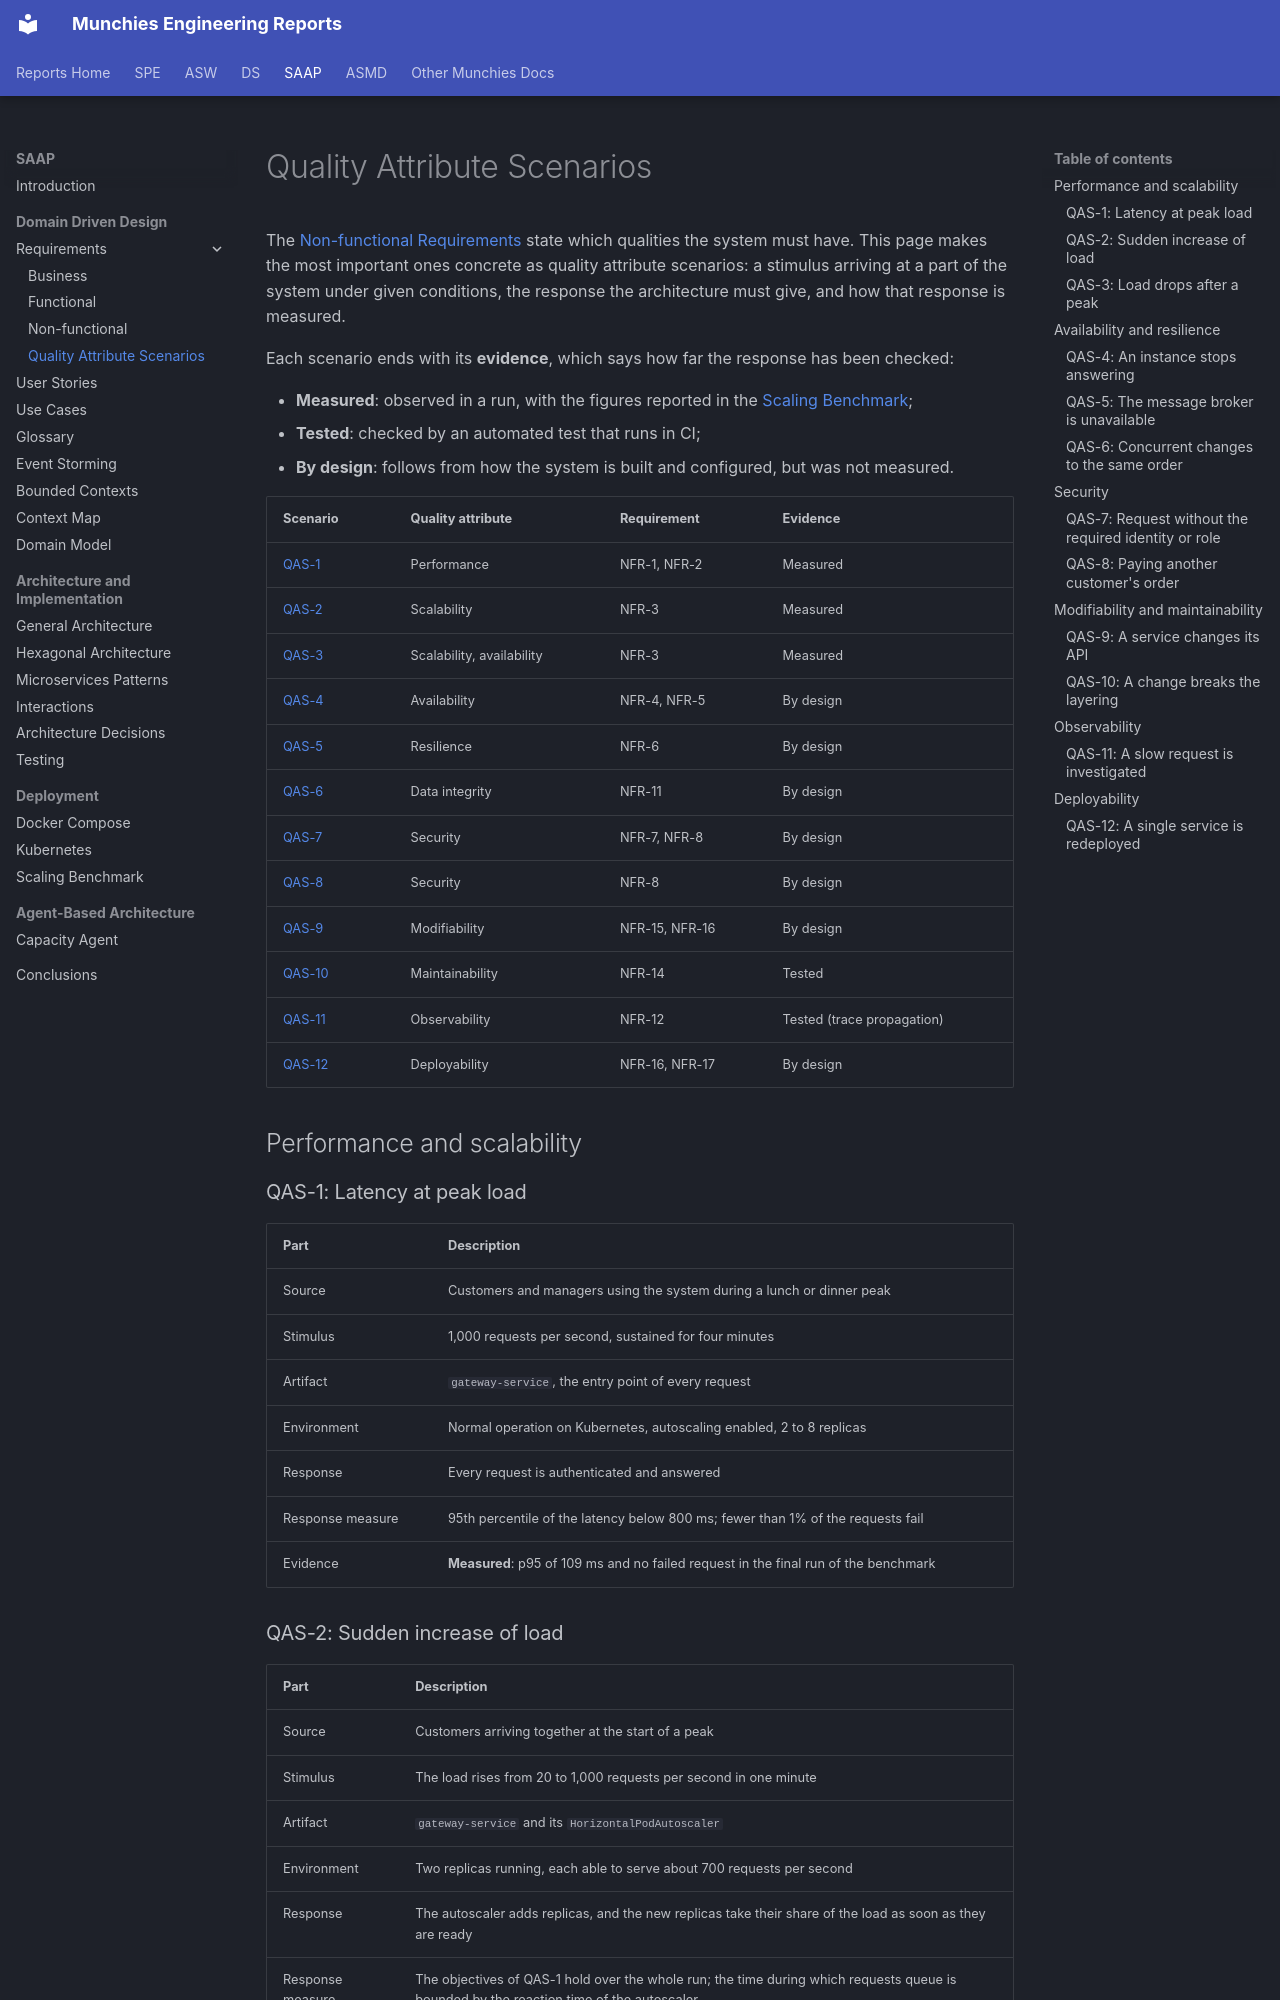

repository: Norby99/munchies · page: saap/01-Domain Driven Design/quality-attribute-scenarios/index.html · generator: mkdocs

# Quality Attribute Scenarios

The [Non-functional Requirements](non-functional-requirements.md) state which qualities the system must have. This
page makes the most important ones concrete as quality attribute scenarios: a stimulus arriving at a part of the
system under given conditions, the response the architecture must give, and how that response is measured.

Each scenario ends with its **evidence**, which says how far the response has been checked:

- **Measured**: observed in a run, with the figures reported in the [Scaling Benchmark](../03-Deployment/scaling-benchmark.md);
- **Tested**: checked by an automated test that runs in CI;
- **By design**: follows from how the system is built and configured, but was not measured.

| Scenario | Quality attribute | Requirement | Evidence |
|---|---|---|---|
| [QAS-1](#qas-1-latency-at-peak-load) | Performance | NFR-1, NFR-2 | Measured |
| [QAS-2](#qas-2-sudden-increase-of-load) | Scalability | NFR-3 | Measured |
| [QAS-3](#qas-3-load-drops-after-a-peak) | Scalability, availability | NFR-3 | Measured |
| [QAS-4](#qas-4-an-instance-stops-answering) | Availability | NFR-4, NFR-5 | By design |
| [QAS-5](#qas-5-the-message-broker-is-unavailable) | Resilience | NFR-6 | By design |
| [QAS-6](#qas-6-concurrent-changes-to-the-same-order) | Data integrity | NFR-11 | By design |
| [QAS-7](#qas-7-request-without-the-required-identity-or-role) | Security | NFR-7, NFR-8 | By design |
| [QAS-8](#qas-8-paying-another-customers-order) | Security | NFR-8 | By design |
| [QAS-9](#qas-9-a-service-changes-its-api) | Modifiability | NFR-15, NFR-16 | By design |
| [QAS-10](#qas-10-a-change-breaks-the-layering) | Maintainability | NFR-14 | Tested |
| [QAS-11](#qas-11-a-slow-request-is-investigated) | Observability | NFR-12 | Tested (trace propagation) |
| [QAS-12](#qas-12-a-single-service-is-redeployed) | Deployability | NFR-16, NFR-17 | By design |

## Performance and scalability

### QAS-1: Latency at peak load

| Part | Description |
|---|---|
| Source | Customers and managers using the system during a lunch or dinner peak |
| Stimulus | 1,000 requests per second, sustained for four minutes |
| Artifact | `gateway-service`, the entry point of every request |
| Environment | Normal operation on Kubernetes, autoscaling enabled, 2 to 8 replicas |
| Response | Every request is authenticated and answered |
| Response measure | 95th percentile of the latency below 800 ms; fewer than 1% of the requests fail |
| Evidence | **Measured**: p95 of 109 ms and no failed request in the final run of the benchmark |
